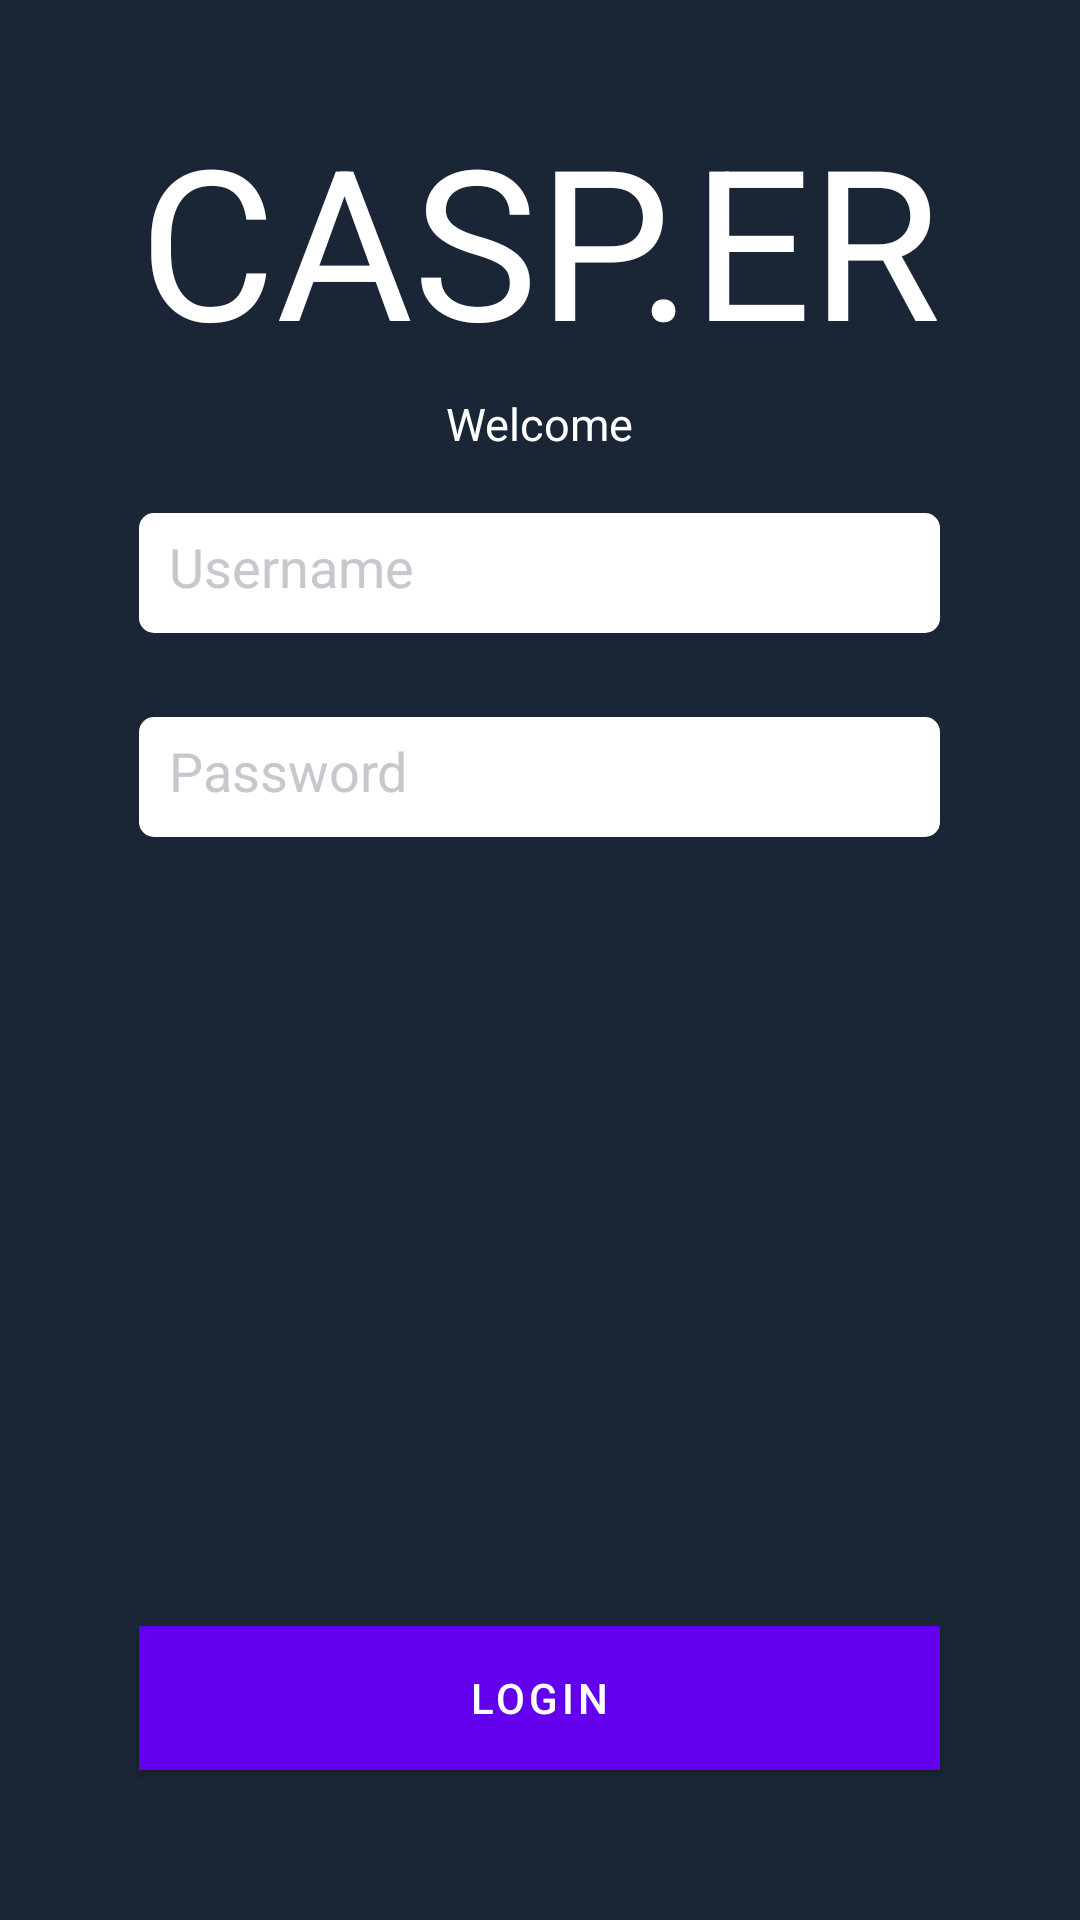

This screen was rendered from an Android layout file. Write that file and the resources it references.
<!-- AndroidManifest.xml: fallback theme Theme.MaterialComponents.DayNight.NoActionBar -->
<!-- res/layout/content_main.xml -->
<?xml version="1.0" encoding="utf-8"?>
<RelativeLayout xmlns:android="http://schemas.android.com/apk/res/android"
    xmlns:app="http://schemas.android.com/apk/res-auto"
    xmlns:tools="http://schemas.android.com/tools"
    android:layout_width="match_parent"
    android:layout_height="fill_parent"
    android:paddingBottom="@dimen/activity_vertical_margin"
    android:paddingLeft="@dimen/activity_horizontal_margin"
    android:paddingRight="@dimen/activity_horizontal_margin"
    android:paddingTop="@dimen/activity_vertical_margin"
    app:layout_behavior="@string/appbar_scrolling_view_behavior"
    tools:context="group1.com.casper_android_client.MainActivity"
    tools:showIn="@layout/activity_main"
    android:background="@color/Casper_bg">

    <TextView
        android:layout_width="wrap_content"
        android:layout_height="wrap_content"
        android:textAppearance="?android:attr/textAppearanceLarge"
        android:text="@string/Logo"
        android:id="@+id/Logo"
        android:textColor="#ffffff"
        android:textSize="70dp"
        android:layout_alignParentTop="true"
        android:layout_centerHorizontal="true"
        android:layout_marginTop="33dp" />

    <EditText
        android:layout_width="wrap_content"
        android:layout_height="40dp"
        android:inputType="textPersonName"
        android:ems="10"
        android:id="@+id/User"
        android:background="@drawable/rounded_corners"
        android:textColorHint="#c7c7cd"
        android:textAlignment="viewStart"
        android:autoText="false"
        android:hint="@string/User_Hint"
        android:textIsSelectable="false"
        android:layout_below="@+id/Logo"
        android:layout_alignRight="@+id/Logo"
        android:layout_alignEnd="@+id/Logo"
        android:layout_marginTop="45dp"
        android:layout_alignLeft="@+id/Logo"
        android:layout_alignStart="@+id/Logo"
        android:textColor="#080808"
        android:paddingStart="10dp" />

    <EditText
        android:layout_width="wrap_content"
        android:layout_height="40dp"
        android:inputType="textPassword"
        android:ems="10"
        android:id="@+id/Password"
        android:background="@drawable/rounded_corners"
        android:textAlignment="textStart"
        android:hint="@string/PasswordHint"
        android:textColorHint="#c7c7cd"
        android:layout_below="@+id/User"
        android:layout_alignLeft="@+id/User"
        android:layout_alignStart="@+id/User"
        android:layout_marginTop="28dp"
        android:textColor="#000000"
        android:paddingStart="10dp"
        android:layout_alignRight="@+id/User"
        android:layout_alignEnd="@+id/User" />

    <Button
        android:layout_width="wrap_content"
        android:layout_height="wrap_content"
        android:text="@string/LoginButtonText"
        android:id="@+id/LoginButton"
        android:background="#2DEF96"
        android:textColor="#ffffff"
        android:onClick="onLogin"
        android:layout_gravity="center"
        android:layout_alignParentBottom="true"
        android:layout_marginBottom="50dp"
        android:layout_alignLeft="@+id/Password"
        android:layout_alignStart="@+id/Password"
        android:layout_alignRight="@+id/Password"
        android:layout_alignEnd="@+id/Password" />

    <ProgressBar
        android:layout_width="wrap_content"
        android:layout_height="wrap_content"
        android:id="@+id/progressBar"
        android:visibility="invisible"
        android:indeterminate="true"
        android:indeterminateOnly="true"
        android:layout_above="@+id/LoginButton"
        android:layout_centerHorizontal="true"
        android:layout_marginBottom="39dp" />

    <TextView
        android:layout_width="wrap_content"
        android:layout_height="wrap_content"
        android:textAppearance="?android:attr/textAppearanceMedium"
        android:text="@string/Error_msg"
        android:id="@+id/ErrorMsg"
        android:layout_below="@+id/Password"
        android:layout_centerHorizontal="true"
        android:layout_marginTop="10dp"
        android:textColor="#ff0000"
        android:visibility="invisible"
        android:textAlignment="center" />

    <TextView
        android:layout_width="wrap_content"
        android:layout_height="wrap_content"
        android:text="Welcome"
        android:id="@+id/textView2"
        android:layout_centerHorizontal="true"
        android:layout_below="@+id/Logo"
        android:textSize="15dp"
        android:textColor="#ffff"
        android:layout_marginTop="5dp" />

</RelativeLayout>
<!-- res/layout/activity_main.xml (included above) -->
<?xml version="1.0" encoding="utf-8"?>
<android.support.design.widget.CoordinatorLayout xmlns:android="http://schemas.android.com/apk/res/android"
    xmlns:app="http://schemas.android.com/apk/res-auto"
    xmlns:tools="http://schemas.android.com/tools"
    android:layout_width="match_parent"
    android:layout_height="match_parent"
    android:fitsSystemWindows="true"
    tools:context="group1.com.casper_android_client.MainActivity">

    <android.support.design.widget.AppBarLayout
        android:layout_width="match_parent"
        android:layout_height="wrap_content"
        android:theme="@style/AppTheme.AppBarOverlay">

    </android.support.design.widget.AppBarLayout>

    <include layout="@layout/content_main" />

</android.support.design.widget.CoordinatorLayout>
<!-- resources referenced by this layout -->
<resources>
  <color name="Casper_bg">#1a2636</color>
  <!-- drawable rounded_corners (drawable) -->
  <?xml version="1.0" encoding="utf-8"?>
  <shape xmlns:android="http://schemas.android.com/apk/res/android" android:shape="rectangle">
      <corners android:radius="5dp"/>
      <padding android:left="10dp" android:right="10dp" android:top="10dp" android:bottom="10dp"/>
      <solid android:color="#ffff"/>
  </shape>
  <string name="Error_msg">Wrong Username \nOr Password</string>
  <string name="LoginButtonText">Login</string>
  <string name="Logo">CASP.ER</string>
  <string name="PasswordHint">Password</string>
  <string name="User_Hint">Username</string>
  <style name="AppTheme.AppBarOverlay" parent="ThemeOverlay.AppCompat.Dark.ActionBar" />
</resources>
